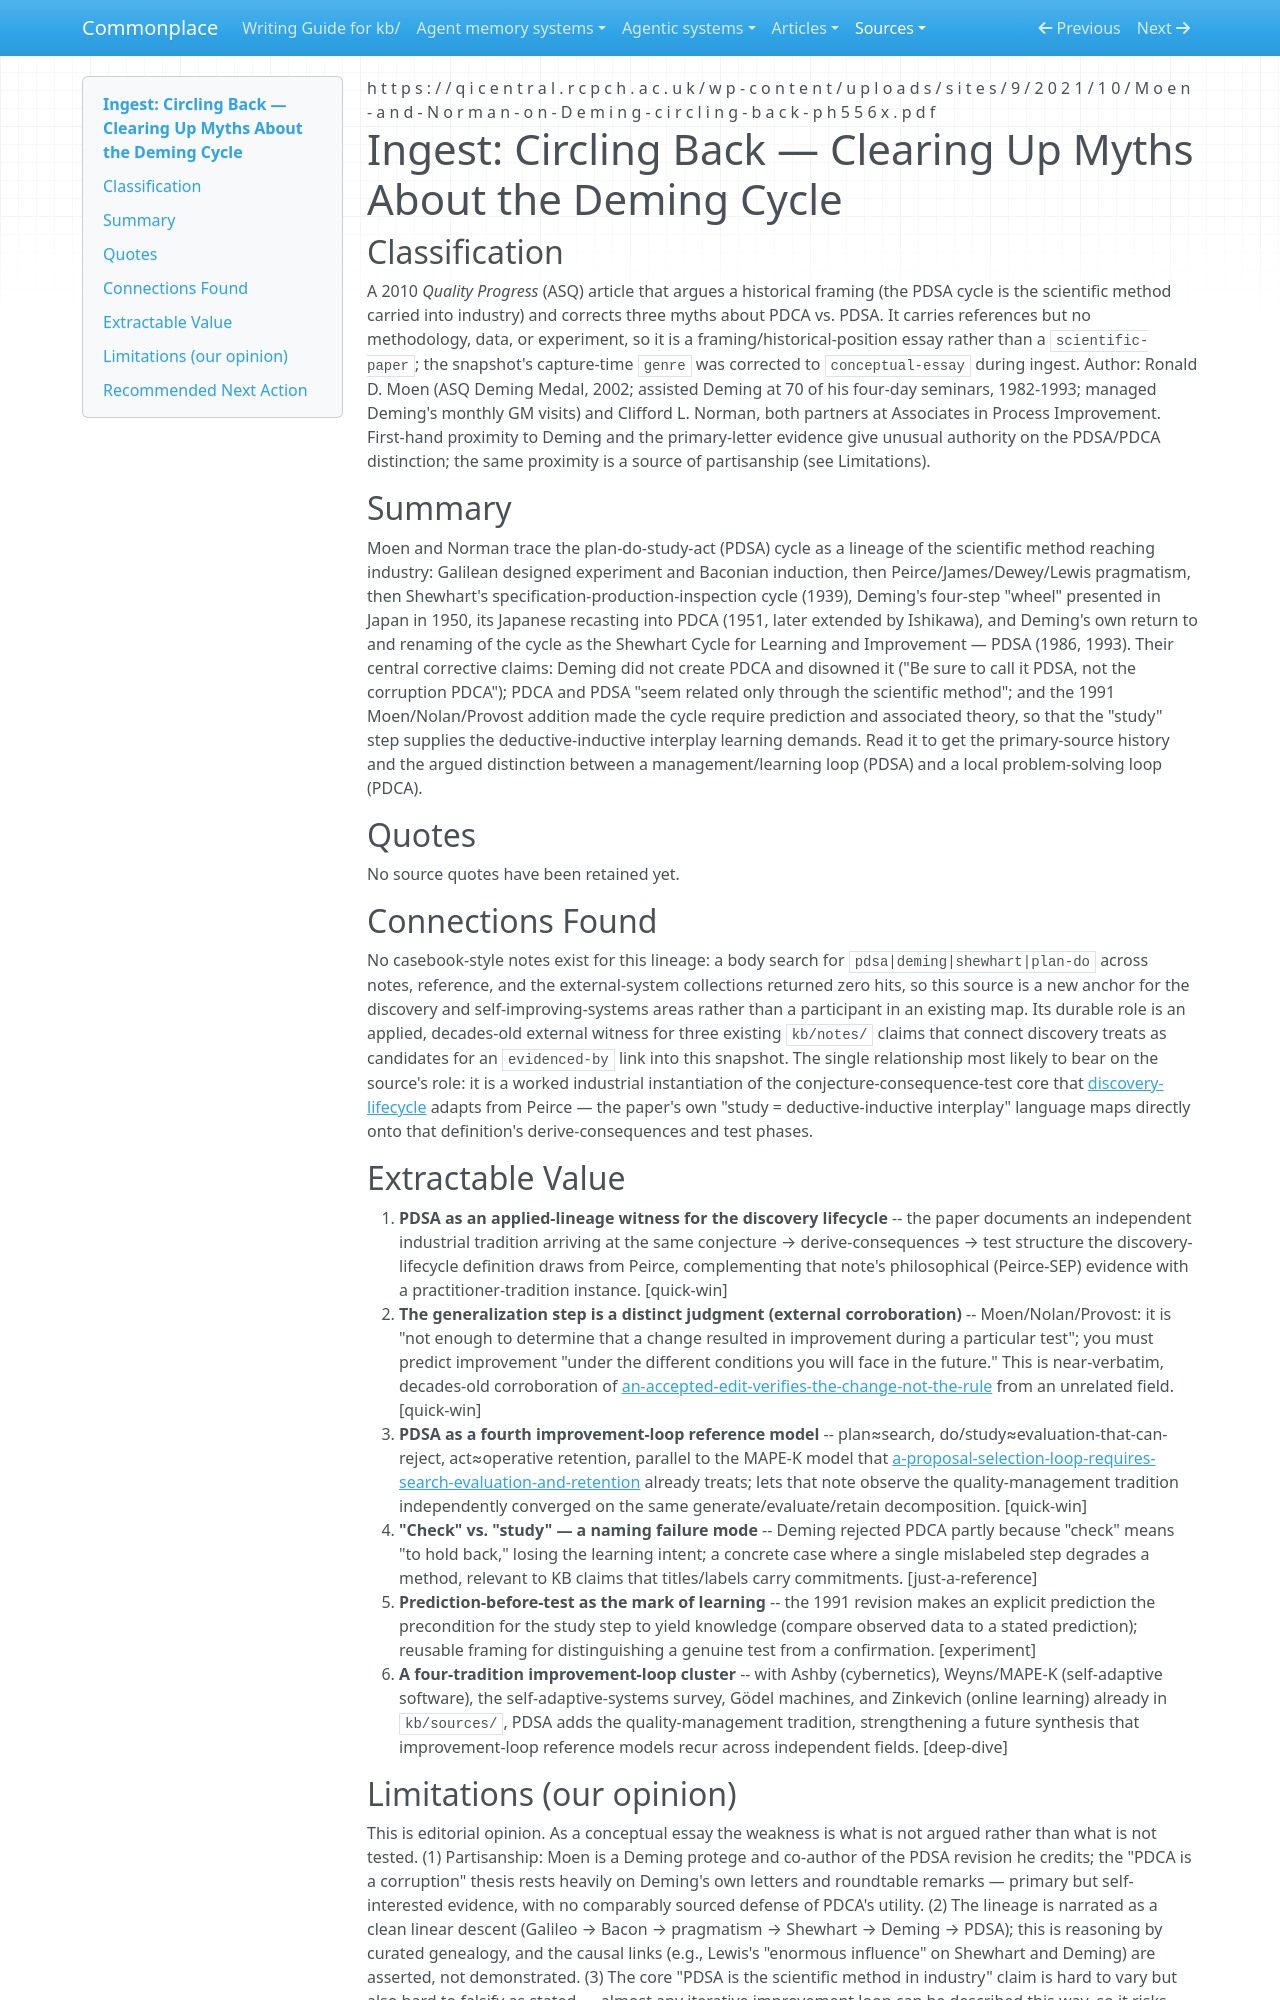

repository: zby/commonplace · page: sources/circling-back-clearing-up-myths-about-the-deming-cycle.ingest/index.html · generator: mkdocs

---
description: "Moen & Norman's history of the PDSA cycle as scientific method in industry — an applied-lineage witness for the discovery lifecycle and improvement-loop notes."
source: https://qicentral.rcpch.ac.uk/wp-content/uploads/sites/9/2021/10/Moen-and-Norman-on-Deming-circling-back-ph556x.pdf
captured: "2026-07-22"
capture: user-supplied-pdf-to-markdown
genre: conceptual-essay
snapshot_sha256: 3444a5de9c8066117d8fdcb2e0d5af606d8e98f7891962338b8adcac1825979b
ingested: "2026-07-22"
type: types/ingest-report.md
domains: [discovery-lifecycle, improvement-loops, scientific-method]
---

# Ingest: Circling Back — Clearing Up Myths About the Deming Cycle

## Classification

A 2010 *Quality Progress* (ASQ) article that argues a historical framing (the PDSA cycle is the scientific method carried into industry) and corrects three myths about PDCA vs. PDSA. It carries references but no methodology, data, or experiment, so it is a framing/historical-position essay rather than a `scientific-paper`; the snapshot's capture-time `genre` was corrected to `conceptual-essay` during ingest.
Author: Ronald D. Moen (ASQ Deming Medal, 2002; assisted Deming at 70 of his four-day seminars, 1982-1993; managed Deming's monthly GM visits) and Clifford L. Norman, both partners at Associates in Process Improvement. First-hand proximity to Deming and the primary-letter evidence give unusual authority on the PDSA/PDCA distinction; the same proximity is a source of partisanship (see Limitations).

## Summary

Moen and Norman trace the plan-do-study-act (PDSA) cycle as a lineage of the scientific method reaching industry: Galilean designed experiment and Baconian induction, then Peirce/James/Dewey/Lewis pragmatism, then Shewhart's specification-production-inspection cycle (1939), Deming's four-step "wheel" presented in Japan in 1950, its Japanese recasting into PDCA (1951, later extended by Ishikawa), and Deming's own return to and renaming of the cycle as the Shewhart Cycle for Learning and Improvement — PDSA (1986, 1993). Their central corrective claims: Deming did not create PDCA and disowned it ("Be sure to call it PDSA, not the corruption PDCA"); PDCA and PDSA "seem related only through the scientific method"; and the 1991 Moen/Nolan/Provost addition made the cycle require prediction and associated theory, so that the "study" step supplies the deductive-inductive interplay learning demands. Read it to get the primary-source history and the argued distinction between a management/learning loop (PDSA) and a local problem-solving loop (PDCA).

## Quotes

No source quotes have been retained yet.

## Connections Found

No casebook-style notes exist for this lineage: a body search for `pdsa|deming|shewhart|plan-do` across notes, reference, and the external-system collections returned zero hits, so this source is a new anchor for the discovery and self-improving-systems areas rather than a participant in an existing map. Its durable role is an applied, decades-old external witness for three existing `kb/notes/` claims that connect discovery treats as candidates for an `evidenced-by` link into this snapshot. The single relationship most likely to bear on the source's role: it is a worked industrial instantiation of the conjecture-consequence-test core that [discovery-lifecycle](../theory/definitions/discovery-lifecycle.md) adapts from Peirce — the paper's own "study = deductive-inductive interplay" language maps directly onto that definition's derive-consequences and test phases.

## Extractable Value

1. **PDSA as an applied-lineage witness for the discovery lifecycle** -- the paper documents an independent industrial tradition arriving at the same conjecture → derive-consequences → test structure the discovery-lifecycle definition draws from Peirce, complementing that note's philosophical (Peirce-SEP) evidence with a practitioner-tradition instance. [quick-win]
2. **The generalization step is a distinct judgment (external corroboration)** -- Moen/Nolan/Provost: it is "not enough to determine that a change resulted in improvement during a particular test"; you must predict improvement "under the different conditions you will face in the future." This is near-verbatim, decades-old corroboration of [an-accepted-edit-verifies-the-change-not-the-rule](../theory/an-accepted-edit-verifies-the-change-not-the-rule.md) from an unrelated field. [quick-win]
3. **PDSA as a fourth improvement-loop reference model** -- plan≈search, do/study≈evaluation-that-can-reject, act≈operative retention, parallel to the MAPE-K model that [a-proposal-selection-loop-requires-search-evaluation-and-retention](../theory/a-proposal-selection-loop-requires-search-evaluation-and-retention.md) already treats; lets that note observe the quality-management tradition independently converged on the same generate/evaluate/retain decomposition. [quick-win]
4. **"Check" vs. "study" — a naming failure mode** -- Deming rejected PDCA partly because "check" means "to hold back," losing the learning intent; a concrete case where a single mislabeled step degrades a method, relevant to KB claims that titles/labels carry commitments. [just-a-reference]
5. **Prediction-before-test as the mark of learning** -- the 1991 revision makes an explicit prediction the precondition for the study step to yield knowledge (compare observed data to a stated prediction); reusable framing for distinguishing a genuine test from a confirmation. [experiment]
6. **A four-tradition improvement-loop cluster** -- with Ashby (cybernetics), Weyns/MAPE-K (self-adaptive software), the self-adaptive-systems survey, Gödel machines, and Zinkevich (online learning) already in `kb/sources/`, PDSA adds the quality-management tradition, strengthening a future synthesis that improvement-loop reference models recur across independent fields. [deep-dive]
